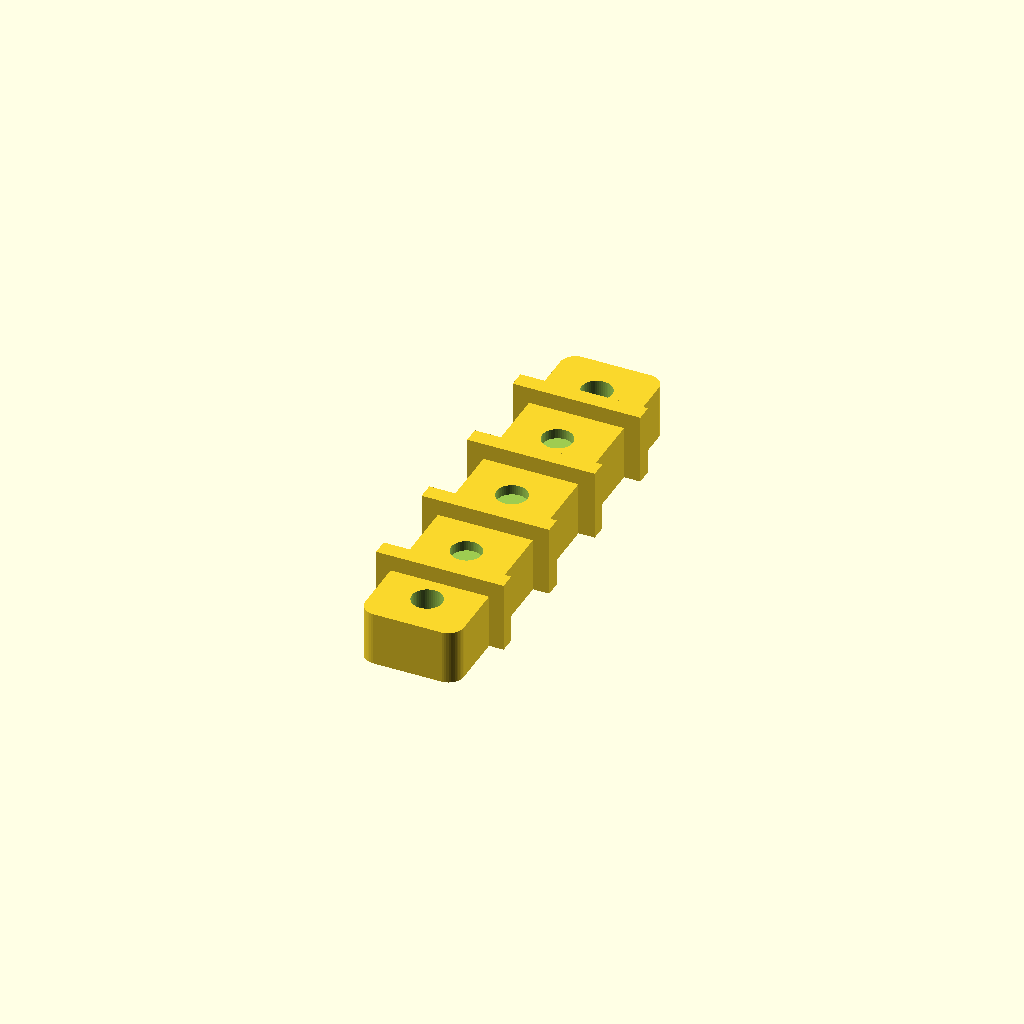
Cell 1: rendered with the file's own defaults.
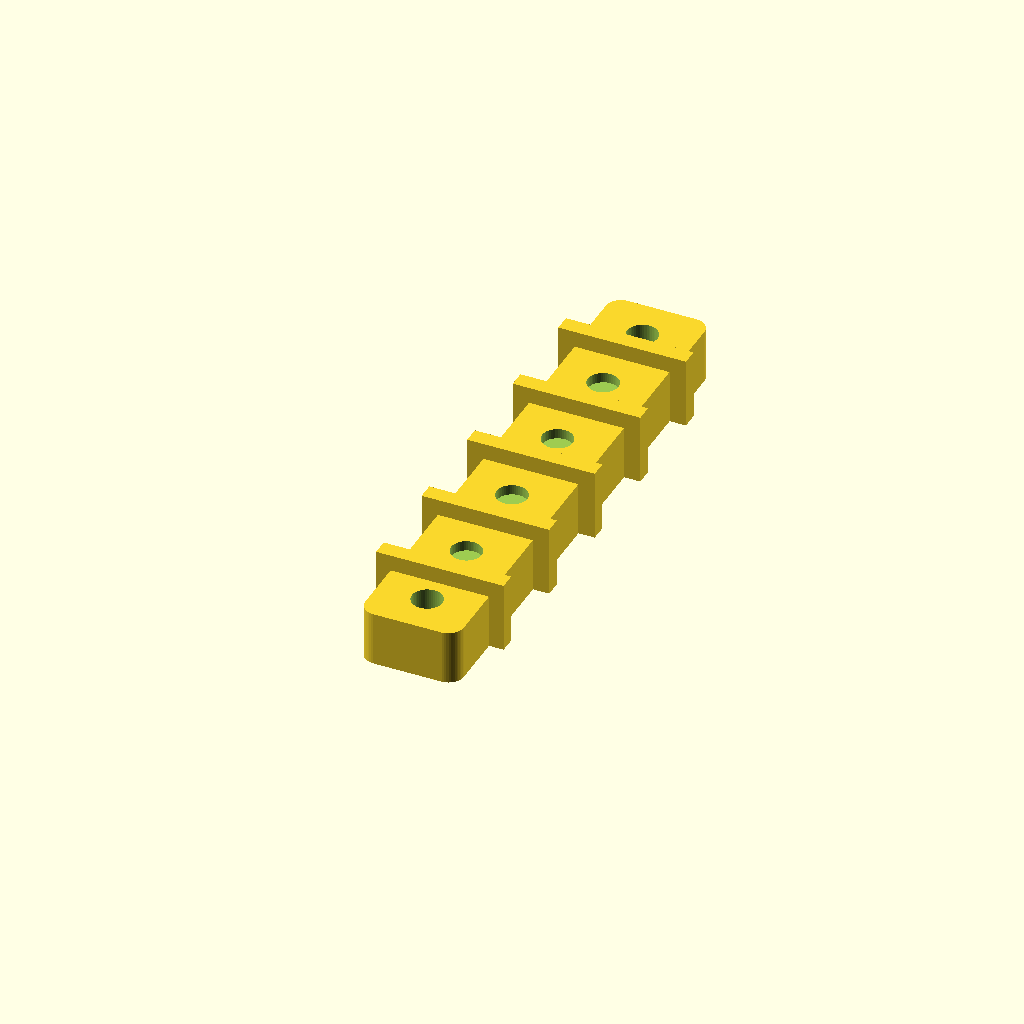
Cell 2: NoTerminals = 4 (everything else at default).
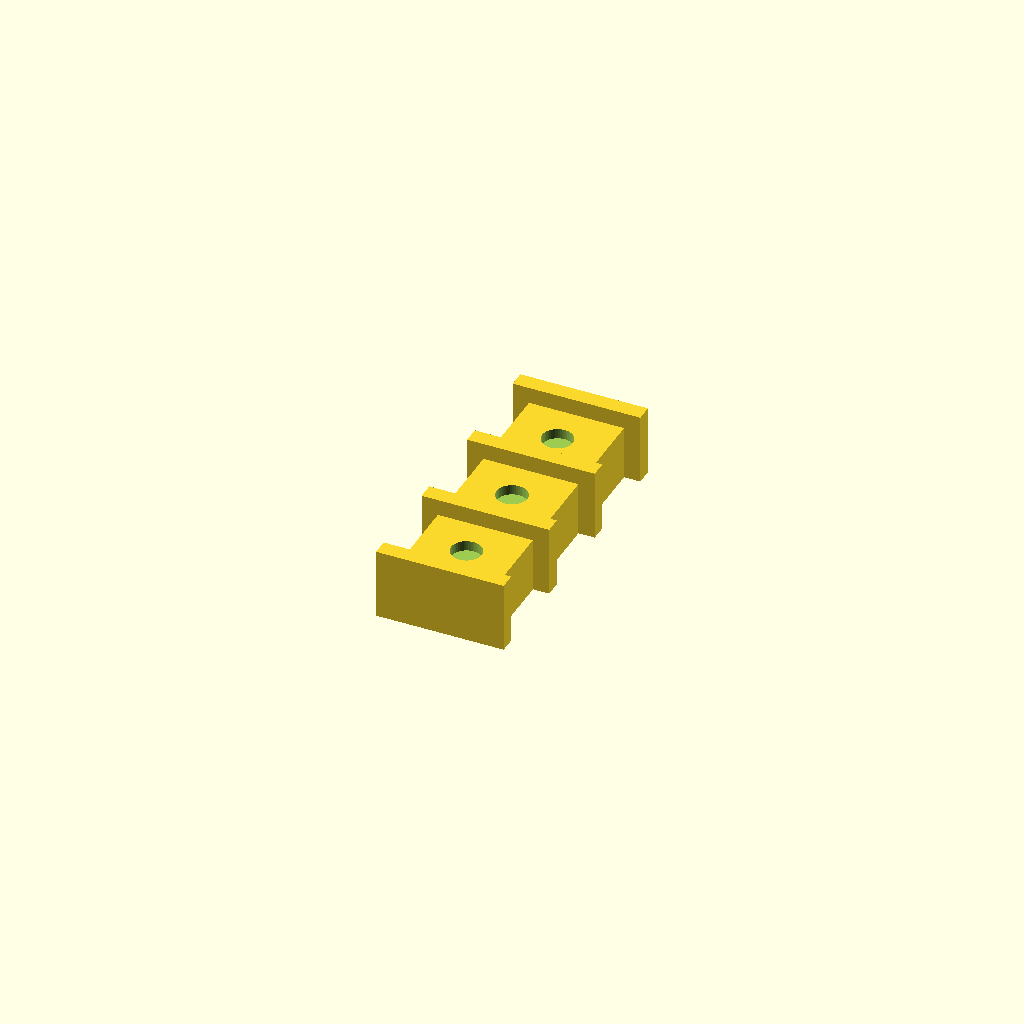
Cell 3 — ReqTabs set to "No", the other parameters unchanged.
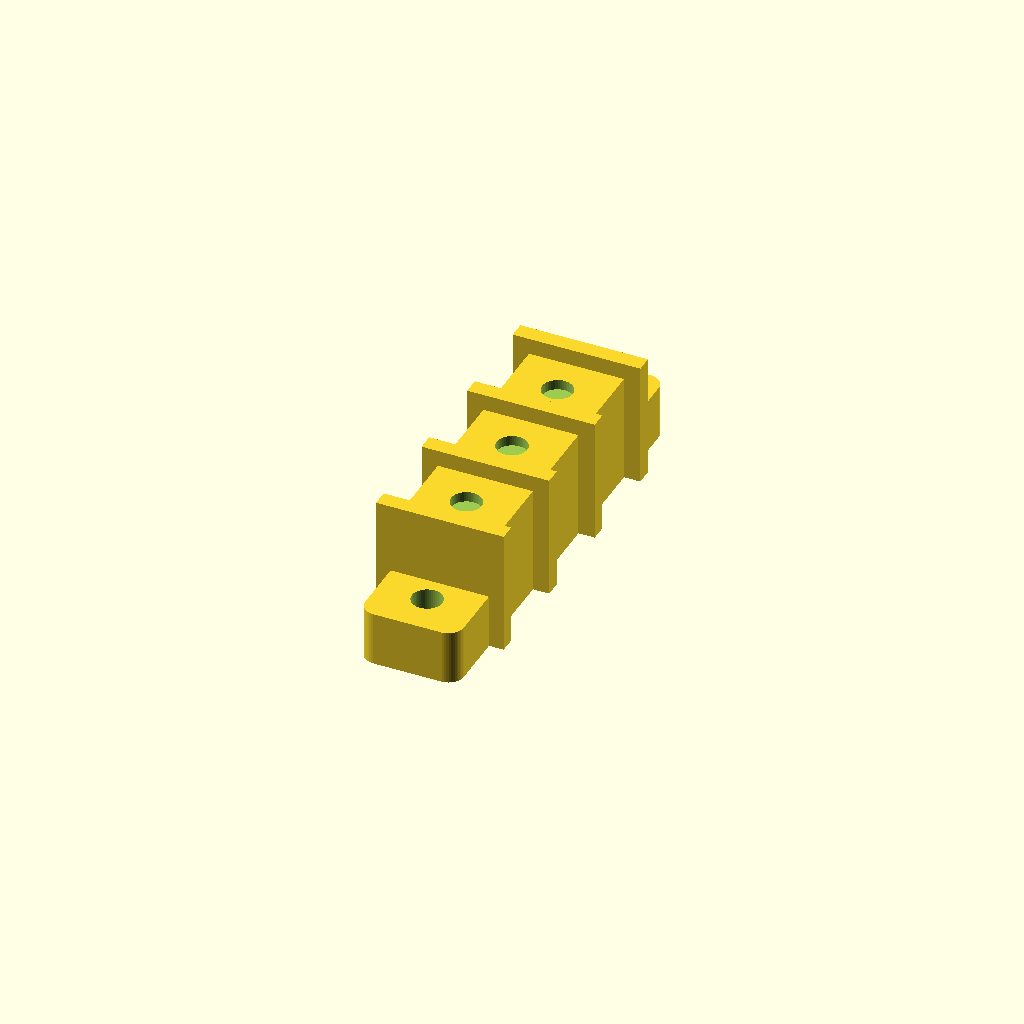
Cell 4: the same model with TerminalHeight = 16.
One fixed orthographic camera (rotation 55°, 0°, 25°; colour scheme Cornfield) for every cell.
Source of the model, scadFiles/58437/149318.scad:
//

// Terminal Block

//

//



//How many terminals in the block

NoTerminals = 3; // [1,2,3,4,5,6,7,8,9,10,11,12,13,14,15]

// Diameter of screw in terminal

TerminalHoleSize = 4;

//Terminal Height in mm

TerminalHeight = 8;

//Width of each terminal in mm

TerminalWidth = 12;

//Block Width in mm

BlockWidth = 14;

//Terminal Divider width in mm

TerminalDivider = 2.4;

// Nut Thickness

NutThickness = 4;

// Tabs required

ReqTabs = "Yes"; //[Yes,No]

//Mounting tab length

MountTabLength = 8;

//Mounting tab Height

MountTabHeight = 8;

//Mount tab hole diameter in mm

MountHole = 4;

//Clearence

Clearence = 0.5; 

//Are the nuts Enclosed (nuts added during build - print must be paused) or Slotted (nuts added after build) or Bolted that is Hex head bolt inserted post print.

Enclose =1; //[1:Enclosed, 0: Slotted, 2:Bolted]





//Height of the top of the nut above the base

NutHeight = Enclose > 1 ? NutThickness : TerminalHeight - 2;

//echo (NutHeight);





for (i =[ 0:NoTerminals - 1]) {

	translate ([0,(TerminalWidth + TerminalDivider) * i ,0]) 

		terminal() ;

	}



translate ([- TerminalDivider ,- TerminalDivider , 0]) 

		cube([BlockWidth + TerminalDivider * 2,

				TerminalDivider ,

				TerminalHeight + TerminalDivider]);

if (ReqTabs == "Yes") {

	translate ([0,-TerminalDivider,0]) mirror ([0,1,0]) tab() ;

	translate ([0,(TerminalWidth + TerminalDivider) * NoTerminals,0]) tab() ;

	}



module tab() {

	difference () {

		translate ([MountHole /2, 0,0]) 

			minkowski() {

				cube([BlockWidth - MountHole,

					MountTabLength ,

					MountTabHeight ]);

				cylinder ( r= (MountHole + Clearence )/2 , h =.01 , $fn=50);

			}

		translate ([BlockWidth /2, MountTabLength /2, -1]) cylinder ( r= (MountHole + Clearence )/2 , h = MountTabHeight + 2, $fn=50);

	}

}







module terminal() {

difference() {

	union() {

		cube([BlockWidth,TerminalWidth,TerminalHeight]);

		translate ([- TerminalDivider , TerminalWidth , 0]) 

				cube([BlockWidth + (TerminalDivider * 2),

					TerminalDivider + 0.01 ,

					TerminalHeight + TerminalDivider]);

	}

	translate ([BlockWidth / 2,

				TerminalWidth / 2,  

				NutHeight  + .5]) 

			cylinder ( r= (TerminalHoleSize + Clearence )/2 , 

				h = TerminalHeight, $fn=50);



	translate ([BlockWidth /2,

		TerminalWidth /2,  -1]) 

		cylinder ( r= ( TerminalHoleSize + Clearence ) / 2 , 

		h = NutHeight - (NutThickness / 2) + 1, $fn=50);



	translate ([BlockWidth /2,

				TerminalWidth /2,  

				NutHeight - NutThickness ]) 

			cylinder ( r= TerminalHoleSize + ( Clearence ) , h = NutThickness , $fn=6);

	if (Enclose == 0) {

		translate ([BlockWidth /2 + .1,

					(TerminalWidth  - (TerminalHoleSize + Clearence) * 1.8) / 2 ,  

					NutHeight - NutThickness  ]) 

			cube([ BlockWidth /2	, (TerminalHoleSize + Clearence) * 1.8, NutThickness]);

		}

	}

}
Parameter table extracted from the source (name, type, default, range or options):
NoTerminals: number, default 3, options 1, 2, 3, 4, 5, 6, 7, 8, 9, 10, 11, 12, 13, 14, 15
TerminalHoleSize: number, default 4
TerminalHeight: number, default 8
TerminalWidth: number, default 12
BlockWidth: number, default 14
TerminalDivider: number, default 2.4
NutThickness: number, default 4
ReqTabs: string, default "Yes", options "Yes", "No"
MountTabLength: number, default 8
MountTabHeight: number, default 8
MountHole: number, default 4
Clearence: number, default 0.5
Enclose: number, default 1, options 1, 0, 2
